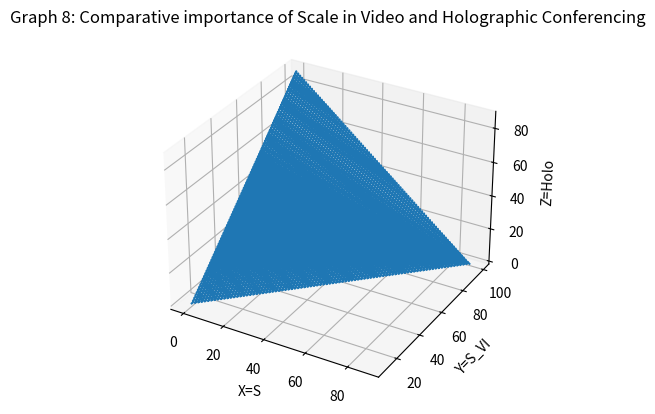

Source code (Python):
import numpy as np
import matplotlib.pyplot as plt
from mpl_toolkits import mplot3d

S = []
S_VI = []
Holo = []
for s in range(0,100):
    for vi in range(0,100):
        for holo in range(0,100):
            if(vi-holo-s >=11 and vi-holo-s <=12):
                S_VI.append(vi)
                Holo.append(holo)
                S.append(s)

fig = plt.figure()
ax = fig.add_subplot(111, projection='3d')
ax.plot(S,S_VI,Holo)
ax.set_title("Graph 8: Comparative importance of Scale in Video and Holographic Conferencing")
ax.set_xlabel("X=S")
ax.set_ylabel("Y=S_VI")
ax.set_zlabel("Z=Holo")
plt.show()
